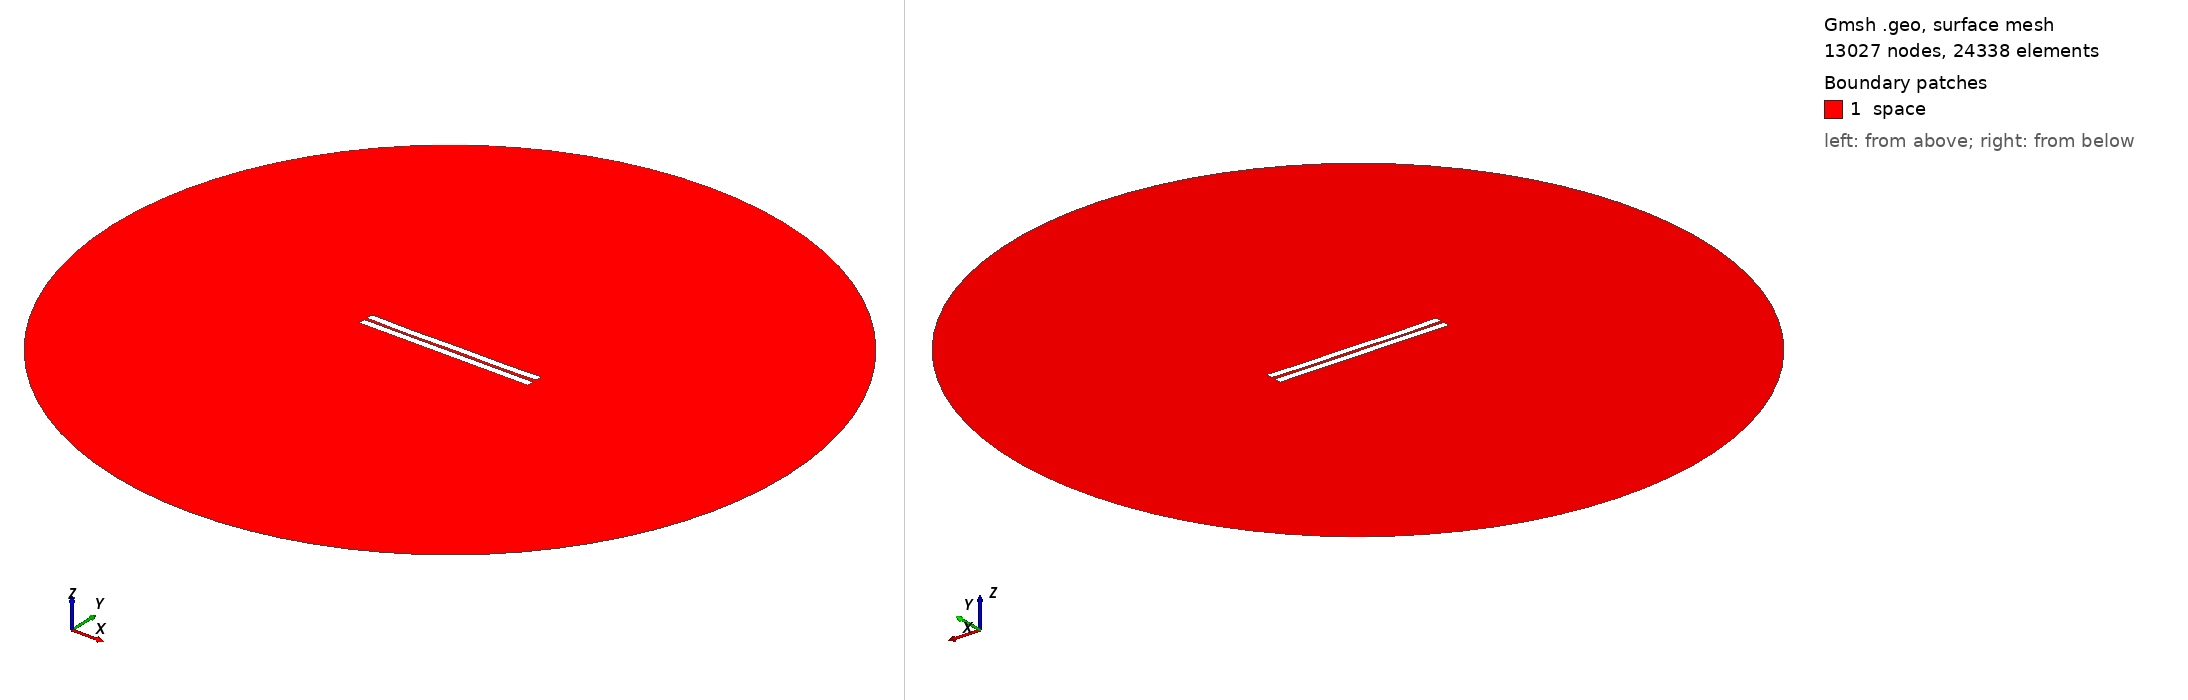

Gmsh geometry script, surface-meshed: 13027 nodes, 24338 surface elements. Boundary patches (legend numbers): 1 space. Left view from above one corner, right view from below the opposite corner. Legend entries are the model's physical surfaces. The drawing asked Gmsh for element sizes between 1% and 20% of the model's largest extent; the script's own settings can give other sizes.

=== 881.geo (drawn) ===
//---------------------------------------
// Geometry kernel
//---------------------------------------

SetFactory("OpenCASCADE");



//---------------------------------------
// Parameters of the geometry
//---------------------------------------

// Overetch of the upper plate
overetch = 0.0;

// Distance between the plates
distance = 1.75;

// Discretization over the x axis (for the deformation)
nx = 50; 

// Length of the plate
L = 100 - overetch; 

// Number of modes
n = 4; 

// 1st mode coefficient
coeff(1) = 0.0;
beta(1) = 0.596864 * 3.1415926535 / L;

// 2nd mode coefficient
coeff(2) = -0.15;
beta(2) = 1.49418 * 3.1415926535 / L;

// 3rd mode coefficient
coeff(3) = -0.075;
beta(3) = 2.50025 * 3.1415926535 / L;

// 4th mode coefficient
coeff(4) = -0.15;
beta(4) = 3.49999 * 3.1415926535 / L;



//---------------------------------------
// Upper plate (deformed rectangle)
//---------------------------------------

// Coordiantes of the upper plate
xmin = -50;
xmax = 50 - overetch;

// Height of the upper plate
yheight = 4 - 2 * overetch;

// Indexes of the points
UpperID[] = {};
LowerID[] = {};
LeftID[] = {};
RightID[] = {};

// Point index
p = 1;

// Horizontal edges
For i In {1:nx}
    x = xmin + (i-1)*(xmax - xmin)/(nx-1);

    y_bottom = distance / 2 + overetch;
    For j In {1:n}
        C = (Cosh(beta(j)*L) + Cos(beta(j)*L)) / (Sinh(beta(j)*L) + Sin(beta(j)*L));
        y_bottom  = y_bottom + coeff(j) * (Cosh(beta(j)*(x+50)) - Cos(beta(j)*(x+50)) - C * (Sinh(beta(j)*(x+50)) - Sin(beta(j)*(x+50))));
    EndFor

    y_top = y_bottom + yheight;

    Point(p) = {x, y_top, 0, 1.0};
    UpperID[i] = p;
    p = p + 1;

    Point(p) = {x, y_bottom, 0, 1.0};
    LowerID[i] = p;
    p = p + 1;
EndFor

// Create point lists
UpperPts[] = {}; LowerPts[] = {};
For i In {1:nx}
  UpperPts[] += {UpperID[i]};
  LowerPts[] += {LowerID[i]};
EndFor

// Build splines
Spline(1) = {UpperPts[]};
Spline(2) = {LowerPts[]};
Line(3) = {LowerPts[nx-1], UpperPts[nx-1]};
Line(4) = {LowerPts[0], UpperPts[0]};

// Build the plane surface
Curve Loop(1) = {2, 3, -1, -4};
Plane Surface(1) = {1};



//---------------------------------------
// Lower plate (rectangle)
//---------------------------------------

// Vertices
Point(1001) = {-50, -1, 0, 1.0};
Point(1002) = { 50, -1, 0, 1.0};
Point(1003) = { 50,  -5, 0, 1.0};
Point(1004) = {-50,  -5, 0, 1.0};

// Edges
Line(5) = {1001, 1002};
Line(6) = {1002, 1003};
Line(7) = {1003, 1004};
Line(8) = {1004, 1001};

// Plane surface
Line Loop(2) = {5, 6, 7, 8};
Plane Surface(2) = {2}; 



//---------------------------------------
// Outer (fictious) boundary
//---------------------------------------

// Points
Point(1005) = {0, 0, 0};       // Center
Point(1006) = {200, 0, 0};     // Start point
Point(1007) = {0, 200, 0};     // 90 degrees
Point(1008) = {-200, 0, 0};    // 180 degrees
Point(1009) = {0, -200, 0};    // 270 degrees

// Circle arcs (each needs start, center, end)
Circle(9) = {1006, 1005, 1007};
Circle(10) = {1007, 1005, 1008};
Circle(11) = {1008, 1005, 1009};
Circle(12) = {1009, 1005, 1006};

// Plane surface for the entire domain
Curve Loop(3) = {9, 10, 11, 12};
Surface(3) = {3};

// Subtract the plates from the whole domain to obtain the actual domain where we want to solve the equations
BooleanDifference{ Surface{3}; Delete; }{ Surface{1}; Surface{2}; Delete; }




//---------------------------------------
// Transfinite Lines/Curves
//---------------------------------------

// Set the number of points on the boundaries
r = 7;

// Plates
Transfinite Curve {1, 2} = 50*r Using Progression 1;
Transfinite Curve {3, 4} = 2*r Using Progression 1;
Transfinite Line {5, 7} = 50*r Using Progression 1;
Transfinite Line {6, 8} = 2*r Using Progression 1;

// Outer boundary
Transfinite Line {9, 10, 11, 12} = 20 Using Progression 1;



//---------------------------------------
// Physical groups
//---------------------------------------                

// Physical curves (boundaries)
Physical Line("force_segment", 10) = {2};
Physical Line("upper_plate", 11) = {1, 3, 4};
Physical Line("lower_plate", 12) = {5, 6, 7, 8};
Physical Line("boundary", 20) = {9, 10, 11, 12};

// Physical Surfaces
Physical Surface("space", 30) = {3};



//---------------------------------------
// 6. Generate the Mesh
//---------------------------------------

// 2D mesh generation
Mesh 2;
